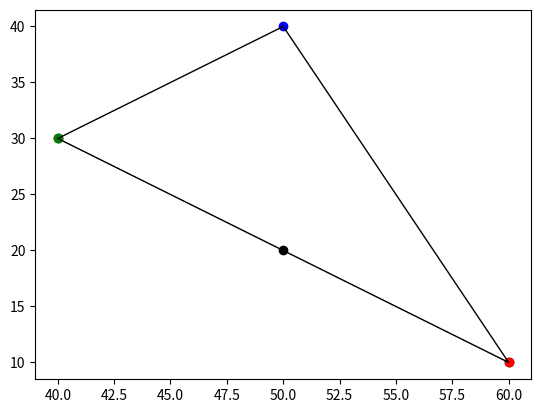

Python code for this plot:
import random
from operator import itemgetter
import numpy
import matplotlib
import matplotlib.pyplot


class Create_random_polygon:

    def __init__(self, array, min_rand_coord=None, max_rand_coord=None, points_num=None):
        self.array = array
        self.min_rand_coord = min_rand_coord
        self.max_rand_coord = max_rand_coord
        self.points_num = points_num

    def generate_random_points(self):
        random_coords_list = []
        for x in range(self.points_num):
            coords_tuple = (random.randint(self.min_rand_coord, self.max_rand_coord),
                            random.randint(self.min_rand_coord, self.max_rand_coord))
            random_coords_list.append(coords_tuple)
        self.array = random_coords_list
        return random_coords_list

    def close_line_to_polygon(self):
        a = self.array[0]
        b = self.array[len(self.array) - 1]
        if a == b:
            pass
        else:
            self.array.append(a)

    def find_leftmost_point(self):
        leftmost_point = None
        leftmost_x = None
        for point in self.array:
            x = point[0]
            if leftmost_x == None or x < leftmost_x:
                leftmost_x = x
                leftmost_point = point
        return leftmost_point

    def find_rightmost_point(self):
        rightmost_point = None
        rightmost_x = None
        for point in self.array:
            x = point[0]
            if rightmost_x == None or x > rightmost_x:
                rightmost_x = x
                rightmost_point = point
        return rightmost_point

    def is_point_above_the_line(self, point, line_points):
        """return 1 if point is above the line
           return -1 if point is below the line
           return  0 if point is lays on the line"""
        px, py = point
        P1, P2 = line_points
        P1x, P1y = P1[0], P1[1]
        P2x, P2y = P2[0], P2[1]
        array = numpy.array([
            [P1x - px, P1y - py],
            [P2x - px, P2y - py],
        ])
        det = numpy.linalg.det(array)
        sign = numpy.sign(det)
        return sign

    def sort_array_into_A_B_C(self, line_points):
        [(x_lm, y_lm), (x_rm, y_rm)] = line_points
        A_array, B_array, C_array = [], [], []
        for point in self.array:
            x, y = point
            sing = self.is_point_above_the_line((x, y), line_points)
            if sing == 0:
                C_array.append(point)
            elif sing == -1:
                A_array.append(point)
            elif sing == 1:
                B_array.append(point)
        return A_array, B_array, C_array

    def sort_and_merge_A_B_C_arrays(self, A_array, B_array, C_array):
        A_C_array = [*A_array, *C_array]
        A_C_array.sort(key=itemgetter(0))
        B_array.sort(key=itemgetter(0), reverse=True)
        merged_arrays = [*A_C_array, *B_array]
        self.array = merged_arrays

    def show_image(self, array, line_points, A_array, B_array, C_array):
        [(x_lm, y_lm), (x_rm, y_rm)] = line_points
        x = [x[0] for x in array]
        y = [y[1] for y in array]
        Ax = [x[0] for x in A_array]
        Ay = [y[1] for y in A_array]
        Bx = [x[0] for x in B_array]
        By = [y[1] for y in B_array]
        Cx = [x[0] for x in C_array]
        Cy = [y[1] for y in C_array]
        matplotlib.pyplot.plot(Ax, Ay, 'o', c='orange')  # below the line
        matplotlib.pyplot.plot(Bx, By, 'o', c='blue')  # above the line
        matplotlib.pyplot.plot(Cx, Cy, 'o', c='black')  # on the line
        matplotlib.pyplot.plot(x_lm, y_lm, 'o', c='green')  # leftmost point
        matplotlib.pyplot.plot(x_rm, y_rm, 'o', c='red')  # rightmost point
        x_plot = matplotlib.pyplot.plot([x_lm, x_rm], [y_lm, y_rm], linestyle=':', color='black',
                                        linewidth=0.5)  # polygon's division line
        x_plot = matplotlib.pyplot.plot(x, y, color='black',
                                        linewidth=1)  # connect points by line in order of apperiance
        matplotlib.pyplot.show()

    def main(self, plot=False):
        'First output is random polygon coordinates array (other stuff for ploting)'
        print(self.array)
        if self.array == None:
            if not all(
                    [isinstance(min_rand_coord, int),
                     isinstance(max_rand_coord, int),
                     isinstance(points_num, int), ]
            ):
                print('Error! Values must be "integer" type:', 'min_rand_coord =', min_rand_coord, ', max_rand_coord =',
                      max_rand_coord, ', points_num =', points_num)
            else:
                self.array = self.generate_random_points()

        print(self.array)
        x_lm, y_lm = self.find_leftmost_point()
        x_rm, y_rm = self.find_rightmost_point()
        line_points = [(x_lm, y_lm), (x_rm, y_rm)]

        A_array, B_array, C_array = self.sort_array_into_A_B_C(line_points)
        self.sort_and_merge_A_B_C_arrays(A_array, B_array, C_array)
        self.close_line_to_polygon()
        if plot:
            self.show_image(self.array, line_points, A_array, B_array, C_array)
        return self.array


if __name__ == "__main__":
    # predefined polygon
    array=[(50, 40), (40, 30), (50, 20), (60, 10)]

    # array = None  # no predefined polygon
    min_rand_coord = 1
    max_rand_coord = 100
    points_num = 30

    crt = Create_random_polygon(array, min_rand_coord, max_rand_coord, points_num)
    polygon_array = crt.main(plot=True)